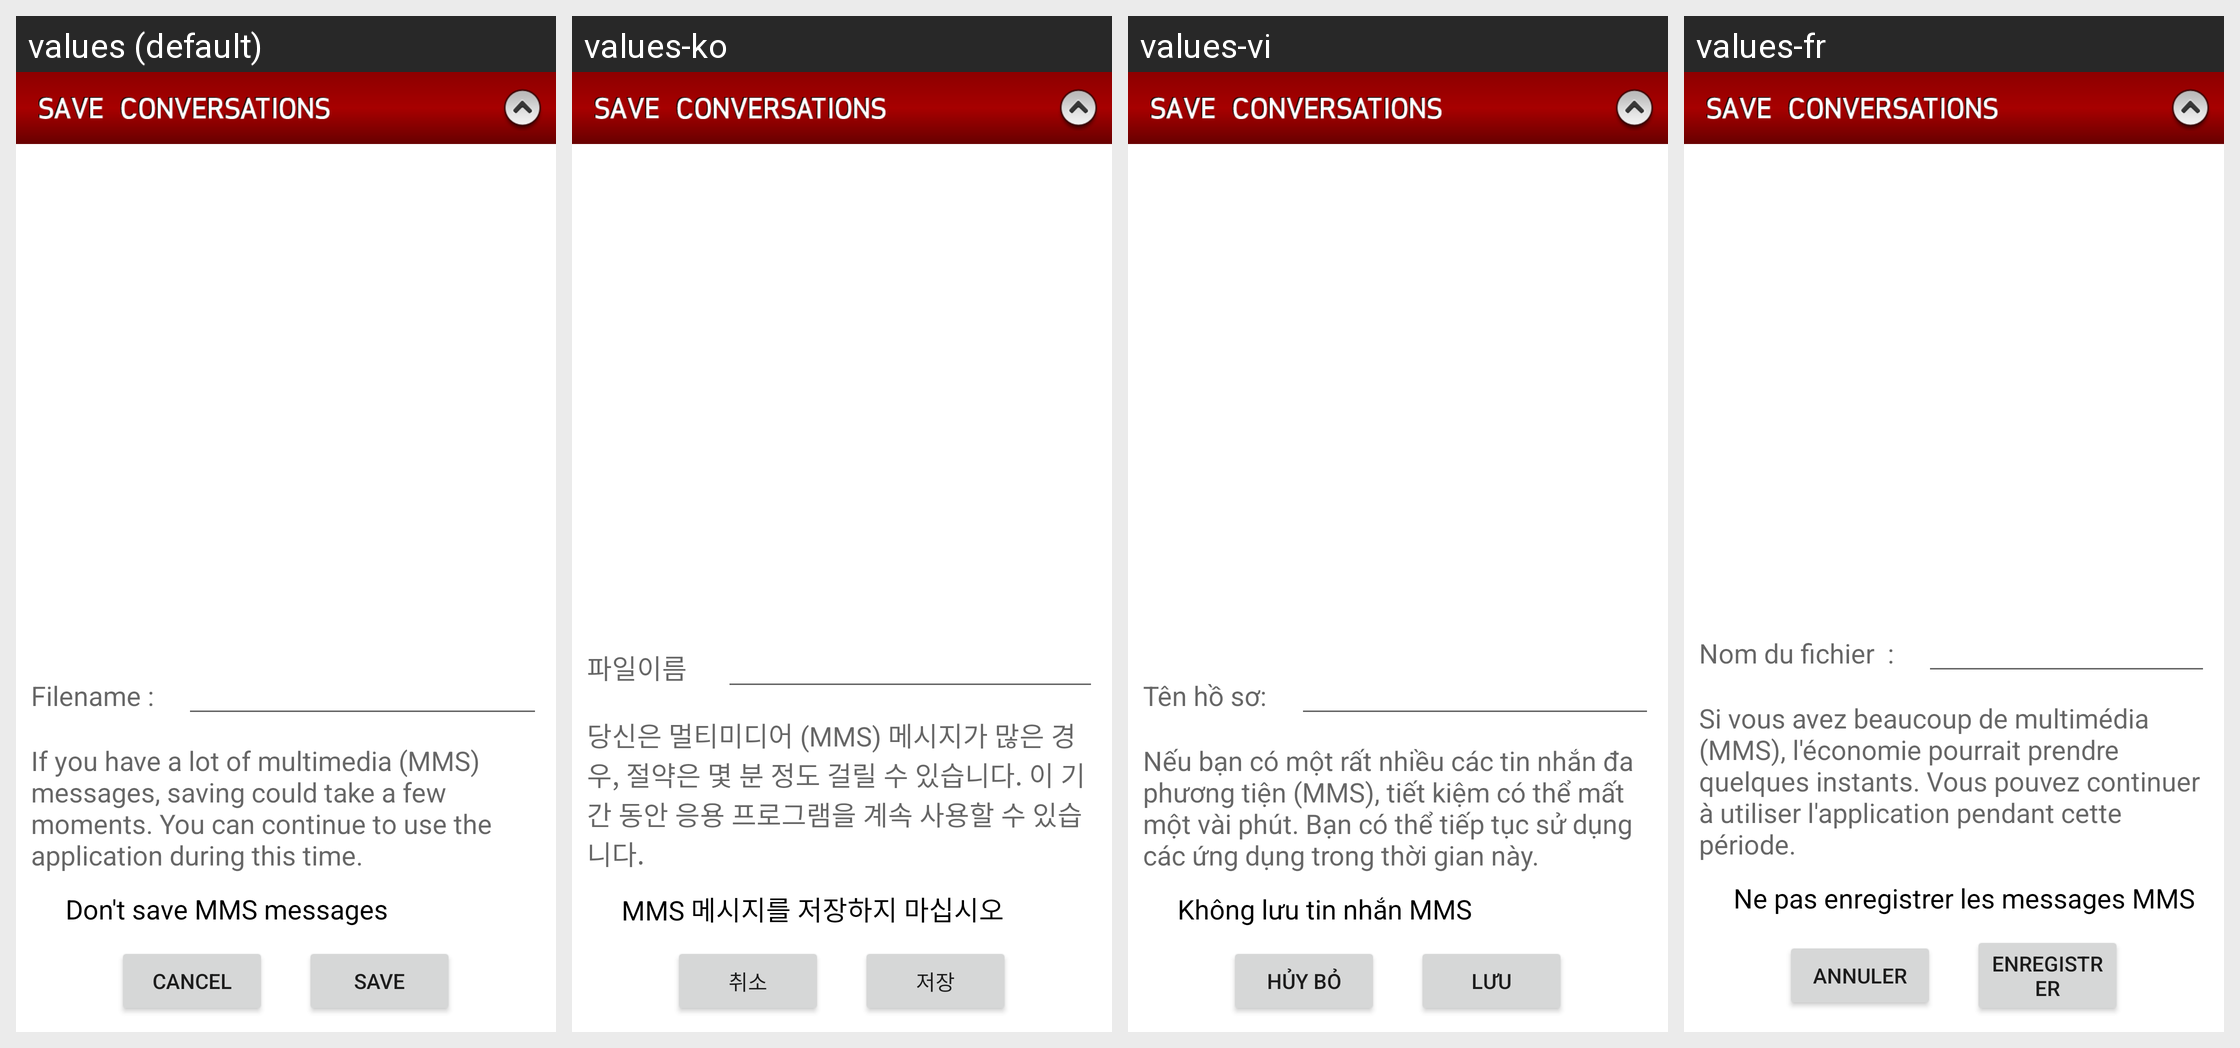

Strings drawn on this Android screen and how each of the app's shown locales translates them:
Android screen res/layout/save_msgs_layout.xml rendered under 4 locales, left to right: values (default), values-ko, values-vi, values-fr. Device: Nexus 5 (rendered at 1080×1920; each locale shown at half size, 540×960, under a caption strip naming it); theme Theme.MaterialComponents.DayNight.NoActionBar.
Other locales in the repository, not shown: values-cs, values-da, values-de, values-el, values-es, values-es-rUS, values-it, values-ja, values-nb, values-nl, values-pl, values-pt, values-pt-rPT, values-ru, values-sv, values-tr, values-zh, values-zh-rCN, values-zh-rTW.
Strings drawn on this screen, with the default value and each locale's value (text and hints the layout hard-codes, and strings that could not be matched under every locale, appear in the picture but are not listed):

filename_label
  values: Filename :
  values-ko: 파일이름 
  values-vi: Tên hồ sơ:
  values-fr: Nom du fichier  :

save_dlg_txt
  values: If you have a lot of multimedia (MMS) messages, saving could take a few moments. You can continue to use the application during this time.
  values-ko: 당신은 멀티미디어 (MMS) 메시지가 많은 경우, 절약은 몇 분 정도 걸릴 수 있습니다. 이 기간 동안 응용 프로그램을 계속 사용할 수 있습니다.
  values-vi: Nếu bạn có một rất nhiều các tin nhắn đa phương tiện (MMS), tiết kiệm có thể mất một vài phút. Bạn có thể tiếp tục sử dụng các ứng dụng trong thời gian này.
  values-fr: Si vous avez beaucoup de multimédia (MMS), l'économie pourrait prendre quelques instants. Vous pouvez continuer à utiliser l'application pendant cette période.

support_mms_save
  values: Don't save MMS messages
  values-ko: MMS 메시지를 저장하지 마십시오
  values-vi: Không lưu tin nhắn MMS
  values-fr: Ne pas enregistrer les messages MMS

cancel_label
  values: Cancel
  values-ko: 취소
  values-vi: Hủy bỏ
  values-fr: Annuler

save_label
  values: Save
  values-ko: 저장
  values-vi: Lưu
  values-fr: Enregistrer
